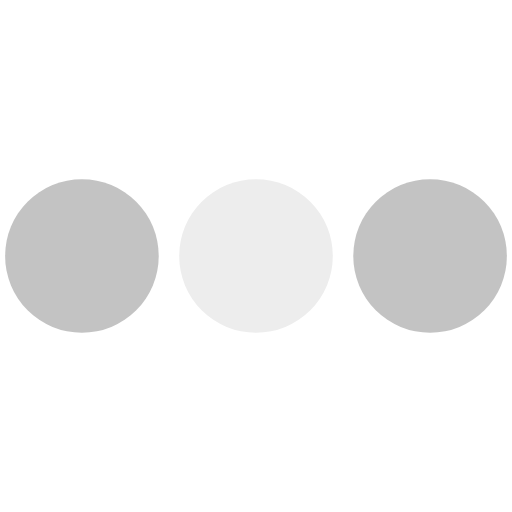
t = 0.00 s
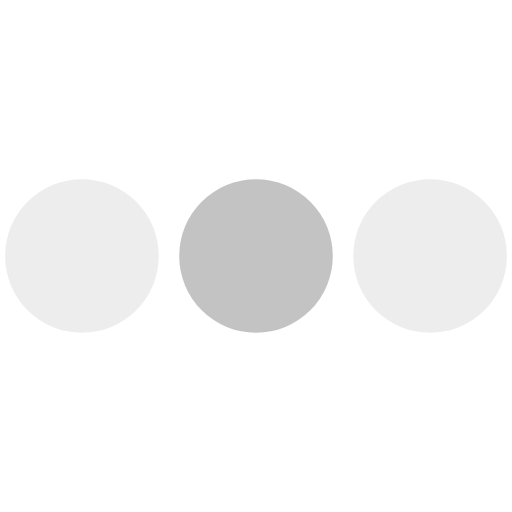
t = 0.38 s
t = 0.81 s: frame unchanged from t = 0.00 s, image omitted
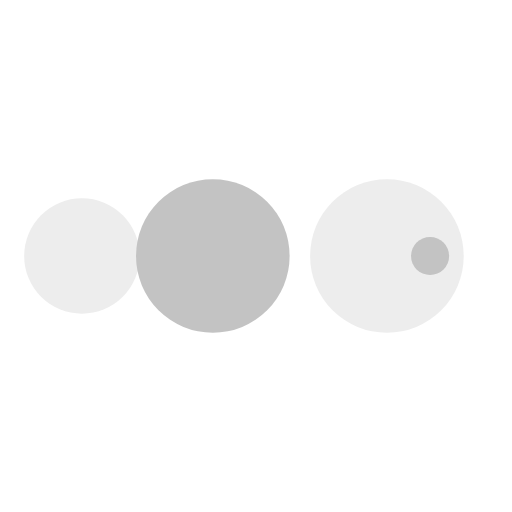
t = 1.19 s
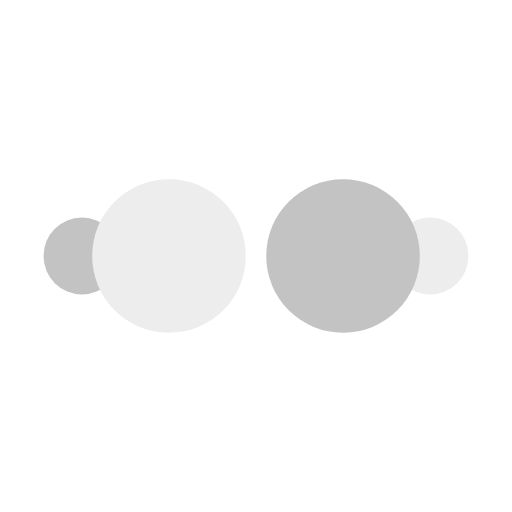
t = 1.63 s
t = 2.00 s: frame unchanged from t = 0.00 s, image omitted

The animated SVG that drew these frames (rendered in a browser with its animation timeline set to each time). Animation: 50 SMIL elements (animate=50); one cycle of 2.00 s.

<?xml version="1.0" encoding="utf-8"?>
<svg width='72px' height='72px' xmlns="http://www.w3.org/2000/svg" viewBox="0 0 100 100" preserveAspectRatio="xMidYMid" class="uil-ellipsis">
  <circle cx="16" cy="50" r="15" fill="#ededed" transform="rotate(0 50 50)">
    <animate id="anir11" attributeName="r" from="0" to="15" begin="0s;anir14.end" dur="0.25s" fill="freeze"/>
    <animate id="anir12" attributeName="r" from="15" to="15" begin="anir11.end" dur="1.25s" fill="freeze"></animate><animate id="anir13" attributeName="r" from="15" to="0" begin="anir12.end" dur="0.25s" fill="freeze"></animate><animate id="anir14" attributeName="r" from="0" to="0" begin="anir13.end" dur="0.25s" fill="freeze"></animate><animate id="anix11" attributeName="cx" from="16" to="16" begin="0s;anix18.end" dur="0.25s" fill="freeze"></animate><animate id="anix12" attributeName="cx" from="16" to="16" begin="anix11.end" dur="0.25s" fill="freeze"></animate><animate id="anix13" attributeName="cx" from="16" to="50" begin="anix12.end" dur="0.25s" fill="freeze"></animate><animate id="anix14" attributeName="cx" from="50" to="50" begin="anix13.end" dur="0.25s" fill="freeze"></animate><animate id="anix15" attributeName="cx" from="50" to="84" begin="anix14.end" dur="0.25s" fill="freeze"></animate><animate id="anix16" attributeName="cx" from="84" to="84" begin="anix15.end" dur="0.25s" fill="freeze"></animate><animate id="anix17" attributeName="cx" from="84" to="84" begin="anix16.end" dur="0.25s" fill="freeze"></animate><animate id="anix18" attributeName="cx" from="84" to="16" begin="anix17.end" dur="0.25s" fill="freeze"></animate></circle><circle cx="50" cy="50" r="15" fill="#c3c3c3" transform="rotate(0 50 50)"><animate id="anir21" attributeName="r" from="15" to="15" begin="0s;anir25.end" dur="1s" fill="freeze"></animate><animate id="anir22" attributeName="r" from="15" to="0" begin="anir21.end" dur="0.25s" fill="freeze"></animate><animate id="anir23" attributeName="r" from="0" to="0" begin="anir22.end" dur="0.25s" fill="freeze"></animate><animate id="anir24" attributeName="r" from="0" to="15" begin="anir23.end" dur="0.25s" fill="freeze"></animate><animate id="anir25" attributeName="r" from="15" to="15" begin="anir24.end" dur="0.25s" fill="freeze"></animate><animate id="anix21" attributeName="cx" from="16" to="50" begin="0s;anix28.end" dur="0.25s" fill="freeze"></animate><animate id="anix22" attributeName="cx" from="50" to="50" begin="anix21.end" dur="0.25s" fill="freeze"></animate><animate id="anix23" attributeName="cx" from="50" to="84" begin="anix22.end" dur="0.25s" fill="freeze"></animate><animate id="anix24" attributeName="cx" from="84" to="84" begin="anix23.end" dur="0.25s" fill="freeze"></animate><animate id="anix25" attributeName="cx" from="84" to="84" begin="anix24.end" dur="0.25s" fill="freeze"></animate><animate id="anix26" attributeName="cx" from="84" to="16" begin="anix25.end" dur="0.25s" fill="freeze"></animate><animate id="anix27" attributeName="cx" from="16" to="16" begin="anix26.end" dur="0.25s" fill="freeze"></animate><animate id="anix28" attributeName="cx" from="16" to="16" begin="anix27.end" dur="0.25s" fill="freeze"></animate></circle><circle cx="84" cy="50" r="15" fill="#ededed" transform="rotate(0 50 50)"><animate id="anir31" attributeName="r" from="15" to="15" begin="0s;anir35.end" dur="0.5s" fill="freeze"></animate><animate id="anir32" attributeName="r" from="15" to="0" begin="anir31.end" dur="0.25s" fill="freeze"></animate><animate id="anir33" attributeName="r" from="0" to="0" begin="anir32.end" dur="0.25s" fill="freeze"></animate><animate id="anir34" attributeName="r" from="0" to="15" begin="anir33.end" dur="0.25s" fill="freeze"></animate><animate id="anir35" attributeName="r" from="15" to="15" begin="anir34.end" dur="0.75s" fill="freeze"></animate><animate id="anix31" attributeName="cx" from="50" to="84" begin="0s;anix38.end" dur="0.25s" fill="freeze"></animate><animate id="anix32" attributeName="cx" from="84" to="84" begin="anix31.end" dur="0.25s" fill="freeze"></animate><animate id="anix33" attributeName="cx" from="84" to="84" begin="anix32.end" dur="0.25s" fill="freeze"></animate><animate id="anix34" attributeName="cx" from="84" to="16" begin="anix33.end" dur="0.25s" fill="freeze"></animate><animate id="anix35" attributeName="cx" from="16" to="16" begin="anix34.end" dur="0.25s" fill="freeze"></animate><animate id="anix36" attributeName="cx" from="16" to="16" begin="anix35.end" dur="0.25s" fill="freeze"></animate><animate id="anix37" attributeName="cx" from="16" to="50" begin="anix36.end" dur="0.25s" fill="freeze"></animate><animate id="anix38" attributeName="cx" from="50" to="50" begin="anix37.end" dur="0.25s" fill="freeze"></animate></circle><circle cx="84" cy="50" r="15" fill="#c3c3c3" transform="rotate(0 50 50)"><animate id="anir41" attributeName="r" from="15" to="0" begin="0s;anir44.end" dur="0.25s" fill="freeze"></animate><animate id="anir42" attributeName="r" from="0" to="0" begin="anir41.end" dur="0.25s" fill="freeze"></animate><animate id="anir43" attributeName="r" from="0" to="15" begin="anir42.end" dur="0.25s" fill="freeze"></animate><animate id="anir44" attributeName="r" from="15" to="15" begin="anir43.end" dur="1.25s" fill="freeze"></animate><animate id="anix41" attributeName="cx" from="84" to="84" begin="0s;anix48.end" dur="0.25s" fill="freeze"></animate><animate id="anix42" attributeName="cx" from="84" to="16" begin="anix41.end" dur="0.25s" fill="freeze"></animate><animate id="anix43" attributeName="cx" from="16" to="16" begin="anix42.end" dur="0.25s" fill="freeze"></animate><animate id="anix44" attributeName="cx" from="16" to="16" begin="anix43.end" dur="0.25s" fill="freeze"></animate><animate id="anix45" attributeName="cx" from="16" to="50" begin="anix44.end" dur="0.25s" fill="freeze"></animate><animate id="anix46" attributeName="cx" from="50" to="50" begin="anix45.end" dur="0.25s" fill="freeze"></animate><animate id="anix47" attributeName="cx" from="50" to="84" begin="anix46.end" dur="0.25s" fill="freeze"></animate><animate id="anix48" attributeName="cx" from="84" to="84" begin="anix47.end" dur="0.25s" fill="freeze"/>
</circle>
</svg>
